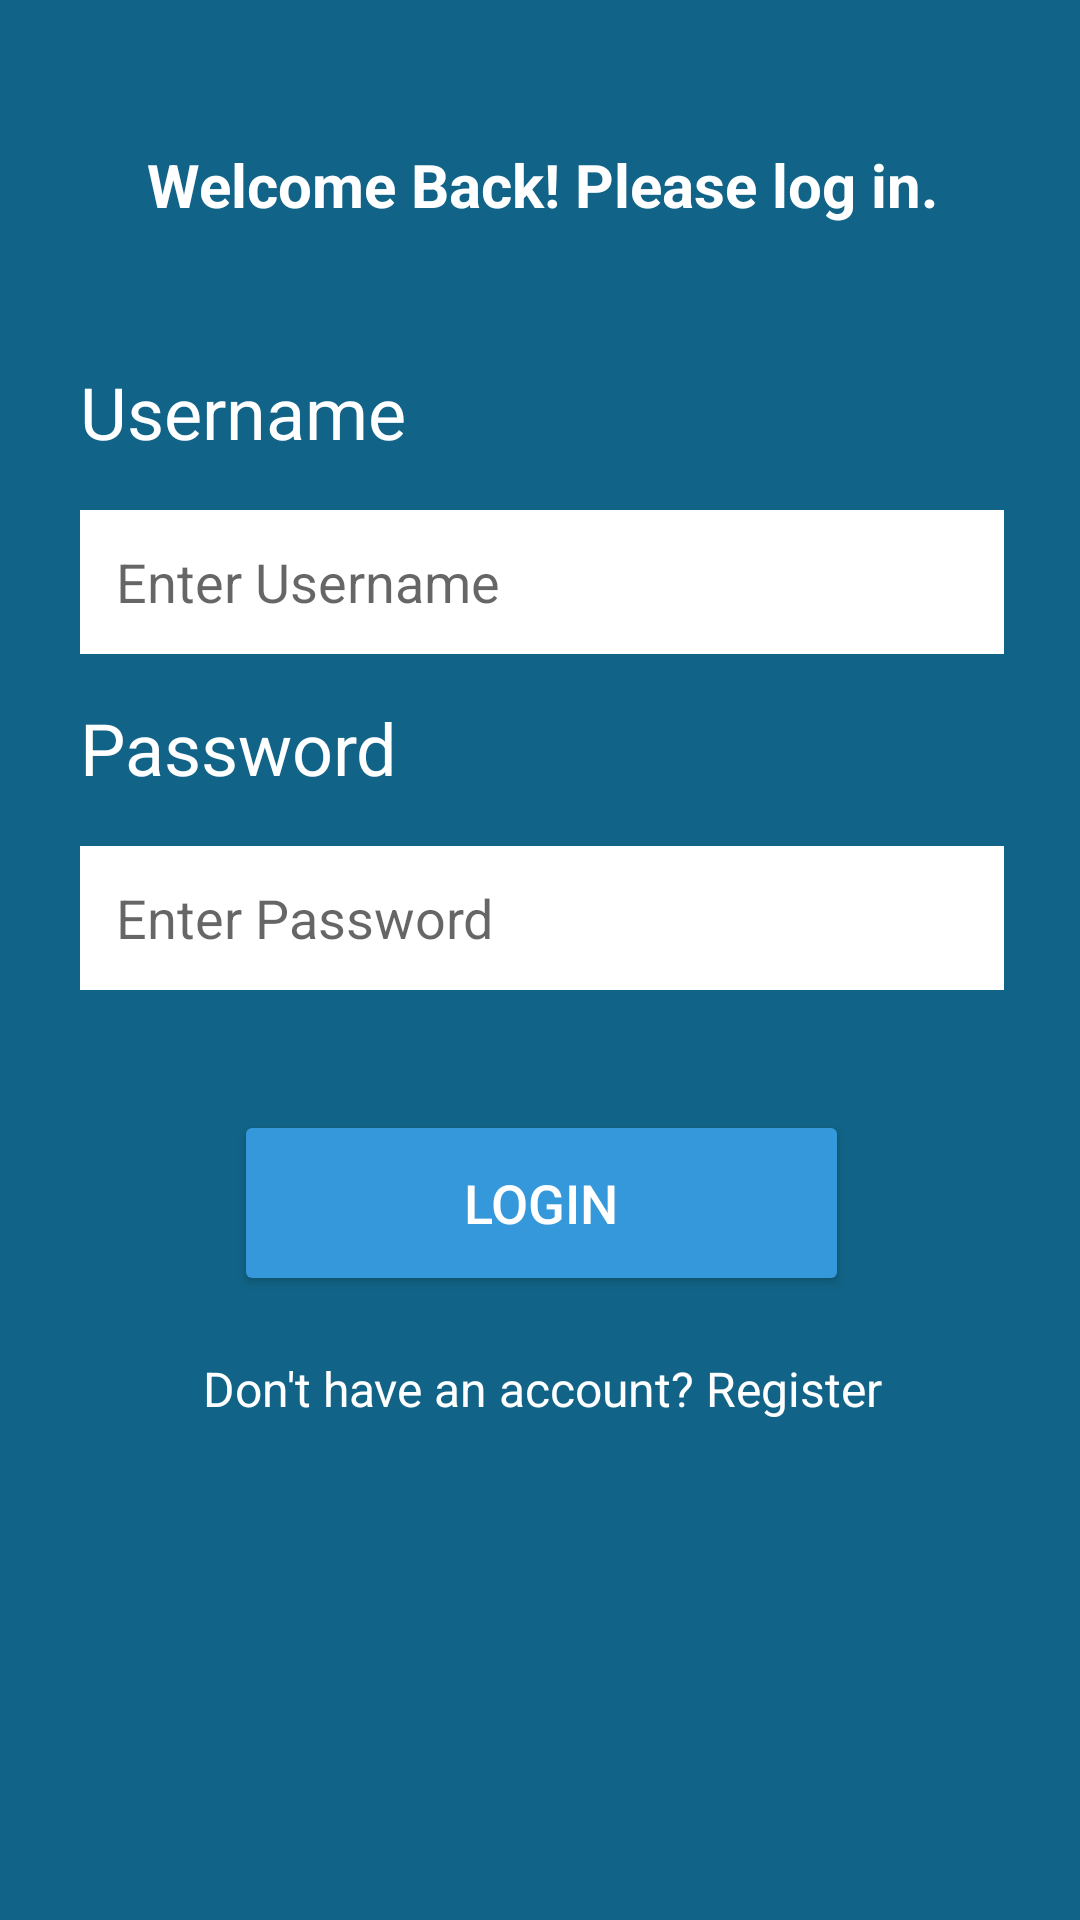

Android layout source for this screen:
<!-- AndroidManifest.xml: application theme Theme.Helloword2 -->
<!-- res/layout/activity_login.xml -->
<?xml version="1.0" encoding="utf-8"?>
<androidx.constraintlayout.widget.ConstraintLayout xmlns:android="http://schemas.android.com/apk/res/android"
    xmlns:app="http://schemas.android.com/apk/res-auto"
    xmlns:tools="http://schemas.android.com/tools"
    android:id="@+id/main"
    android:layout_width="match_parent"
    android:background="#116487"
    android:layout_height="match_parent"
    tools:context=".LoginActivity">

    <LinearLayout
        android:id="@+id/linearLayout"
        android:layout_width="368dp"
        android:layout_height="696dp"
        android:layout_marginStart="1dp"
        android:layout_marginTop="1dp"
        android:layout_marginEnd="1dp"
        android:layout_marginBottom="1dp"
        android:gravity="top|center"
        android:orientation="vertical"
        app:layout_constraintBottom_toBottomOf="parent"
        app:layout_constraintEnd_toEndOf="parent"
        app:layout_constraintHorizontal_bias="0.492"
        app:layout_constraintStart_toStartOf="parent"
        app:layout_constraintTop_toTopOf="parent"
        app:layout_constraintVertical_bias="0.165">

        
        <TextView
            android:id="@+id/welcomeText"
            android:layout_width="match_parent"
            android:layout_height="wrap_content"
            android:text="Welcome Back! Please log in."
            android:textSize="20sp"
            android:textColor="#FFFFFF"
            android:layout_marginTop="40dp"
            android:gravity="center"
            android:padding="16dp"
            android:textStyle="bold"/>

        <TextView
            android:id="@+id/textView"
            android:layout_width="match_parent"
            android:layout_height="48dp"
            android:layout_marginStart="30dp"
            android:layout_marginTop="30dp"
            android:layout_marginEnd="30dp"
            android:text="Username"
            android:textSize="24sp"
            android:textColor="#FFFFFF" />

        <EditText
            android:id="@+id/login_usersname_input"
            android:layout_width="match_parent"
            android:layout_height="48dp"
            android:layout_marginStart="30dp"
            android:layout_marginTop="1dp"
            android:layout_marginEnd="30dp"
            android:ems="10"
            android:hint="Enter Username"
            android:inputType="text"
            android:background="#FFFFFF"
            android:padding="12dp"
            android:textColor="#000000" />

        <TextView
            android:id="@+id/textView2"
            android:layout_width="match_parent"
            android:layout_height="48dp"
            android:layout_marginStart="30dp"
            android:layout_marginTop="15dp"
            android:layout_marginEnd="30dp"
            android:text="Password"
            android:textSize="24sp"
            android:textColor="#FFFFFF" />

        <EditText
            android:id="@+id/login_password_input"
            android:layout_width="match_parent"
            android:layout_height="48dp"
            android:layout_marginStart="30dp"
            android:layout_marginTop="1dp"
            android:layout_marginEnd="30dp"
            android:ems="10"
            android:hint="Enter Password"
            android:inputType="textPassword"
            android:background="#FFFFFF"
            android:padding="12dp"
            android:textColor="#000000" />

        <Button
            android:id="@+id/loginbutton"
            android:layout_width="205dp"
            android:layout_height="62dp"
            android:layout_marginTop="40dp"
            android:text="Login"
            android:backgroundTint="#3498DB"
            android:textColor="#FFFFFF"
            android:textSize="18sp"
            android:gravity="center"
            android:layout_gravity="center"/>

        <TextView
            android:id="@+id/register_link"
            android:layout_width="match_parent"
            android:layout_height="wrap_content"
            android:layout_gravity="center"
            android:gravity="center"
            android:text="Don't have an account? Register"
            android:textColor="#FFFFFF"
            android:textSize="16sp"
            android:paddingTop="20dp"/>

    </LinearLayout>
</androidx.constraintlayout.widget.ConstraintLayout>
<!-- resources referenced by this layout -->
<resources>
  <style name="Theme.Helloword2" parent="Theme.MaterialComponents.DayNight.DarkActionBar">
          
          <item name="colorPrimary">@color/purple_500</item>
          <item name="colorPrimaryVariant">@color/purple_700</item>
          <item name="colorOnPrimary">@color/white</item>
          
          <item name="colorSecondary">@color/teal_200</item>
          <item name="colorSecondaryVariant">@color/teal_700</item>
          <item name="colorOnSecondary">@color/black</item>
          
          <item name="android:statusBarColor">?attr/colorPrimaryVariant</item>
          
          <item name="windowNoTitle">true</item>
      </style>
  <!-- not gathered from this repository: default colours our renderer supplied (Android Studio template values) -->
  <color name="purple_500">#FF6200EE</color>
  <color name="purple_700">#FF3700B3</color>
  <color name="teal_200">#FF03DAC5</color>
  <color name="teal_700">#FF018786</color>
  <color name="black">#FF000000</color>
  <color name="white">#FFFFFFFF</color>
</resources>
